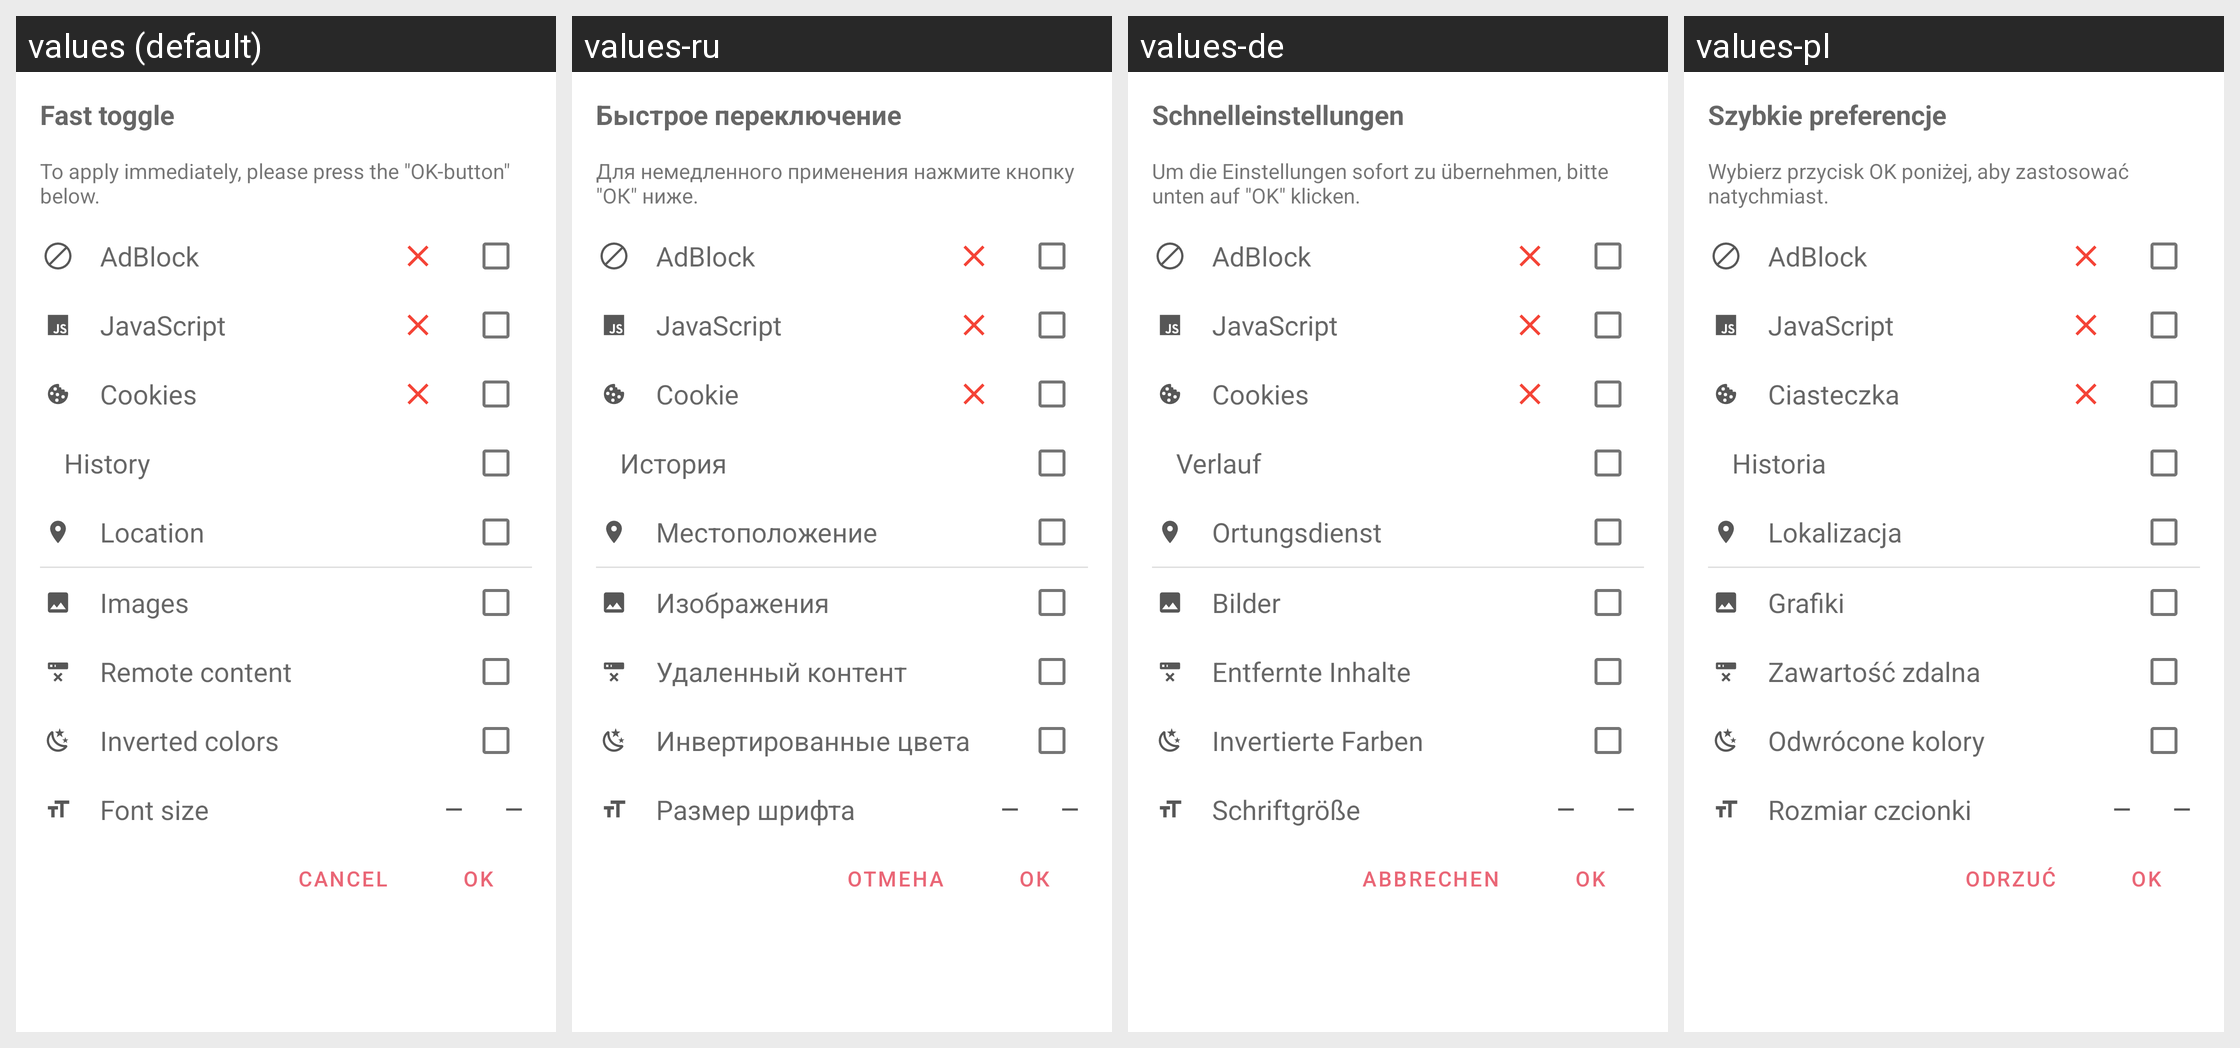

Translations of the strings shown on this Android screen, per locale in the grid:
Android screen res/layout/dialog_toggle.xml rendered under 4 locales, left to right: values (default), values-ru, values-de, values-pl. Device: Nexus 5 (rendered at 1080×1920; each locale shown at half size, 540×960, under a caption strip naming it); theme AppTheme.
Other locales in the repository, not shown: values-es, values-fr-rFR, values-in, values-it, values-nl, values-pt, values-zh, values-zh-rTW.
Strings drawn on this screen, with the default value and each locale's value (text and hints the layout hard-codes, and strings that could not be matched under every locale, appear in the picture but are not listed):

dialog_toggle_title
  values: Fast toggle
  values-ru: Быстрое переключение
  values-de: Schnelleinstellungen
  values-pl: Szybkie preferencje

dialog_toggle_hint
  values: To apply immediately, please press the "OK-button" below.
  values-ru: Для немедленного применения нажмите кнопку "ОК" ниже.
  values-de: Um die Einstellungen sofort zu übernehmen, bitte unten auf "OK" klicken.
  values-pl: Wybierz przycisk OK poniżej, aby zastosować natychmiast.

setting_title_adblock
  values: AdBlock
  values-ru: AdBlock
  values-de: AdBlock
  values-pl: AdBlock

setting_title_javascript
  values: JavaScript
  values-ru: JavaScript
  values-de: JavaScript
  values-pl: JavaScript

setting_title_cookie
  values: Cookies
  values-ru: Cookie
  values-de: Cookies
  values-pl: Ciasteczka

setting_title_history
  values: History
  values-ru: История
  values-de: Verlauf
  values-pl: Historia

setting_title_location
  values: Location
  values-ru: Местоположение
  values-de: Ortungsdienst
  values-pl: Lokalizacja

setting_title_images
  values: Images
  values-ru: Изображения
  values-de: Bilder
  values-pl: Grafiki

setting_title_remote
  values: Remote content
  values-ru: Удаленный контент
  values-de: Entfernte Inhalte
  values-pl: Zawartość zdalna

setting_title_inverted
  values: Inverted colors
  values-ru: Инвертированные цвета
  values-de: Invertierte Farben
  values-pl: Odwrócone kolory

setting_title_font
  values: Font size
  values-ru: Размер шрифта
  values-de: Schriftgröße
  values-pl: Rozmiar czcionki

app_ok
  values: OK
  values-ru: ОК
  values-de: OK
  values-pl: OK

app_cancel
  values: Cancel
  values-ru: Отмена
  values-de: Abbrechen
  values-pl: Odrzuć
